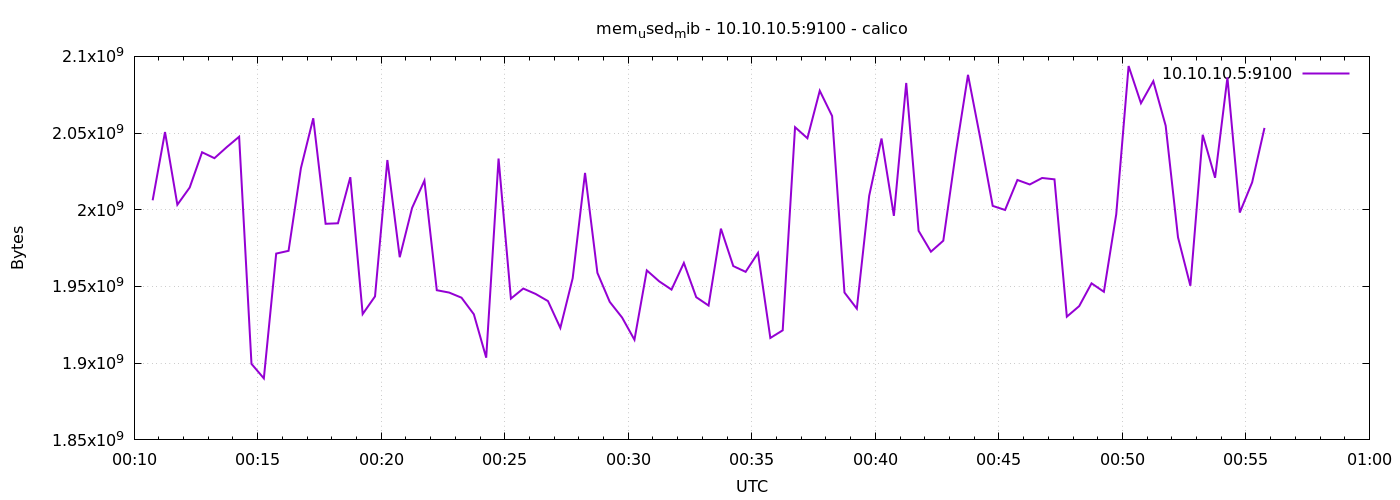

The file beside this chart, header and first rows:
1776730245	2006183936
1776730275	2050695168
1776730305	2003300352
1776730335	2014539776
1776730365	2037489664
1776730395	2033639424
1776730425	2040872960
1776730455	2047627264
1776730485	1899544576
1776730515	1890107392
1776730545	1971449856
1776730575	1973248000
1776730605	2027098112
1776730635	2059669504
1776730665	1990868992
1776730695	1991200768
1776730725	2021249024
1776730755	1932034048
1776730785	1943552000
1776730815	2032422912
1776730845	1969082368
1776730875	2001215488
1776730905	2019028992
1776730935	1947574272
1776730965	1946042368
1776730995	1942700032
1776731025	1931886592
1776731055	1903599616
1776731085	2033405952
1776731115	1942106112
1776731145	1948659712
1776731175	1945145344
1776731205	1940480000
1776731235	1922977792
1776731265	1955389440
1776731295	2024017920
1776731325	1958903808
1776731355	1939976192
1776731385	1929756672
1776731415	1915281408
1776731445	1960488960
1776731475	1953374208
1776731505	1947971584
1776731535	1965355008
1776731565	1943031808
1776731595	1937580032
1776731625	1987698688
1776731655	1963294720
1776731685	1959546880
1776731715	1971888128
1776731745	1916448768
1776731775	1921433600
1776731805	2053832704
1776731835	2046644224
1776731865	2077593600
1776731895	2061135872
1776731925	1946079232
1776731955	1935556608
1776731985	2009071616
1776732015	2046468096
1776732045	1996050432
... 30 more rows
